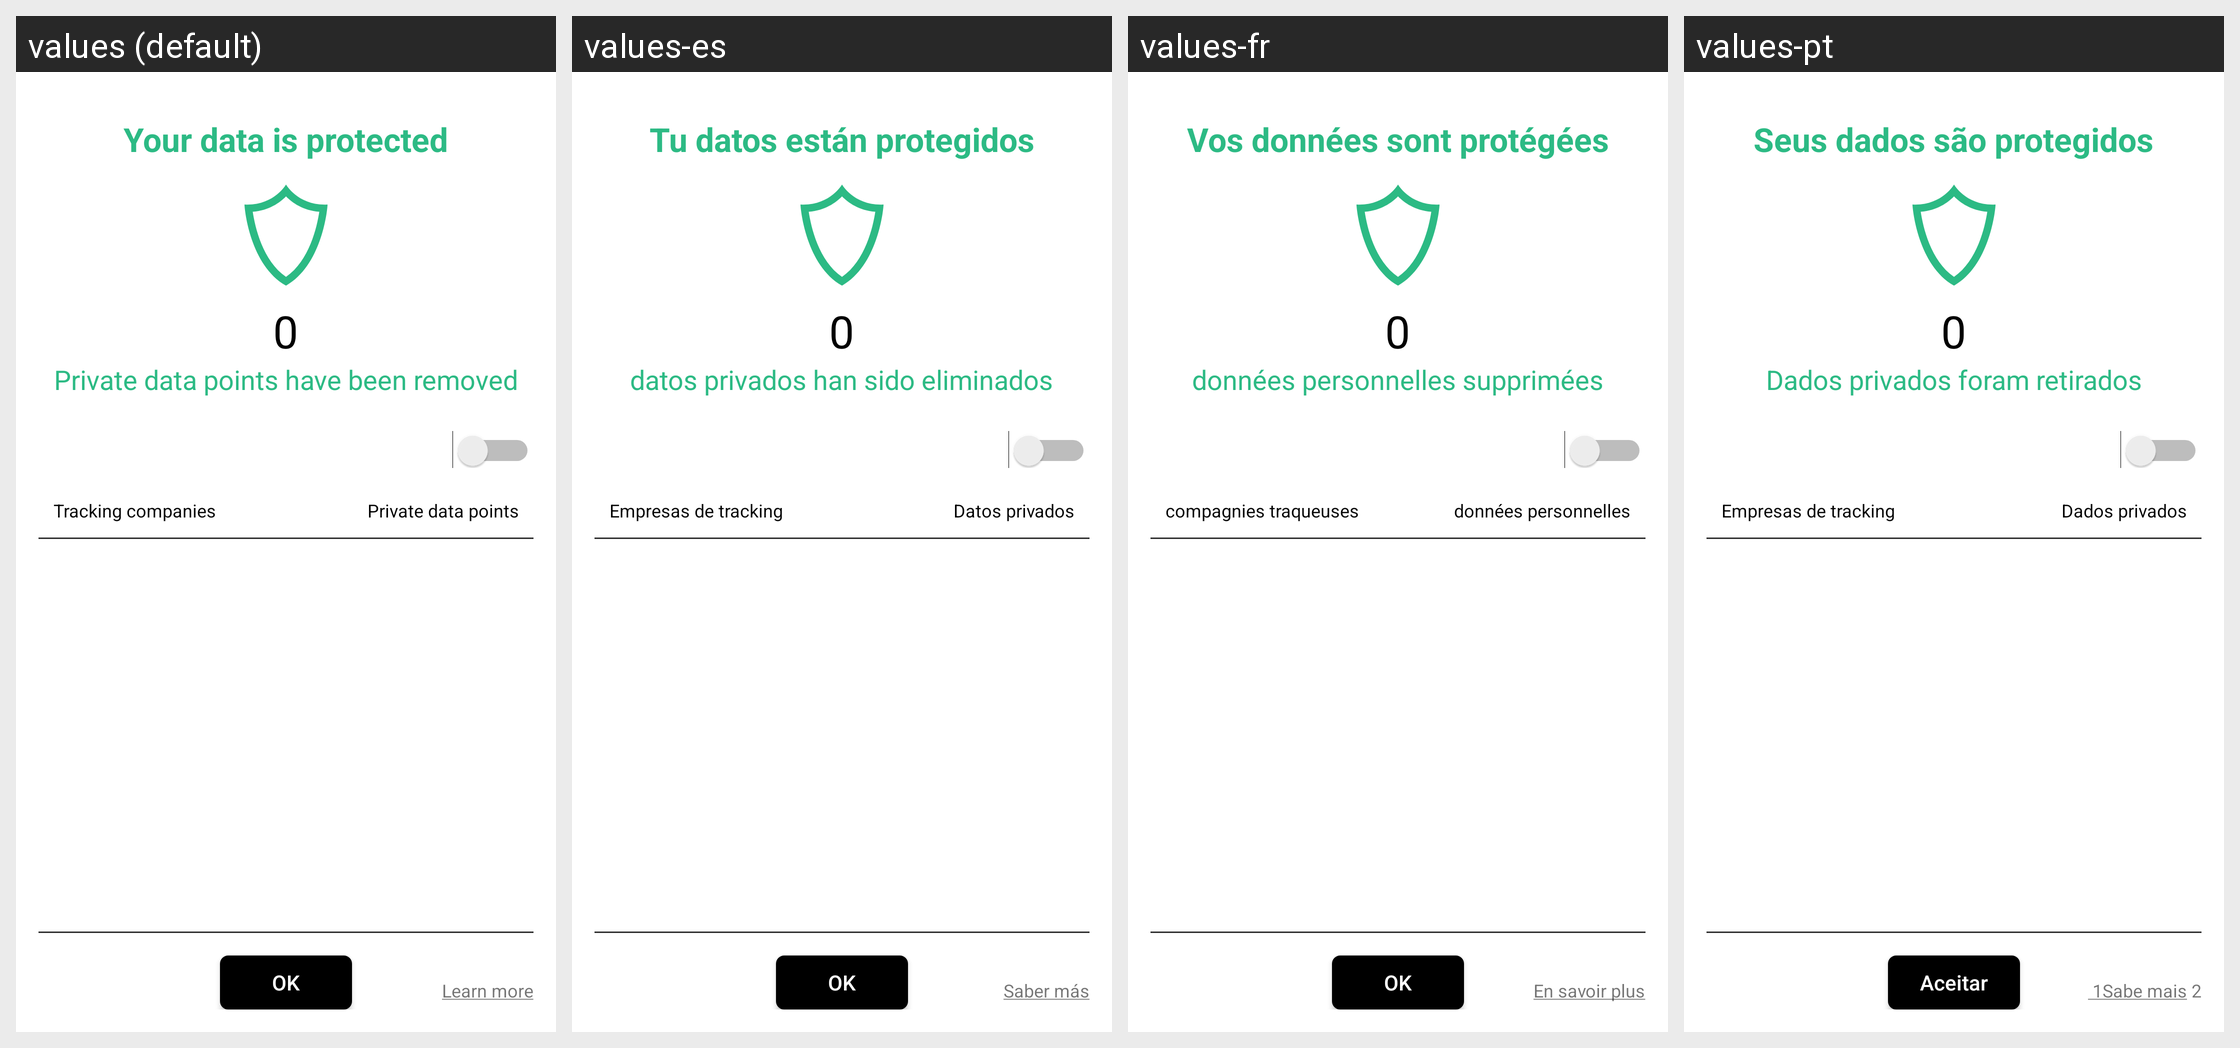

Strings drawn on this Android screen and how each of the app's shown locales translates them:
Android screen res/layout/anti_tracking_dialog.xml rendered under 4 locales, left to right: values (default), values-es, values-fr, values-pt. Device: Nexus 5 (rendered at 1080×1920; each locale shown at half size, 540×960, under a caption strip naming it); theme Theme.MaterialComponents.DayNight.NoActionBar.
Other locales in the repository, not shown: values-de, values-it, values-pl, values-ru.
Strings drawn on this screen, with the default value and each locale's value (text and hints the layout hard-codes, and strings that could not be matched under every locale, appear in the picture but are not listed):

antitracking_header
  values: Your data is protected
  values-es: Tu datos están protegidos
  values-fr: Vos données sont protégées
  values-pt: Seus dados são protegidos

antitracking_datapoints
  values: Private data points have been removed
  values-es: datos privados han sido eliminados
  values-fr: données personnelles supprimées
  values-pt: Dados privados foram retirados

action_ok
  values: OK
  values-es: OK
  values-fr: OK
  values-pt: Aceitar

antitracking_tracking_companies
  values: Tracking companies
  values-es: Empresas de tracking
  values-fr: compagnies traqueuses
  values-pt: Empresas de tracking

antitracking_datapoints_count
  values: Private data points
  values-es: Datos privados
  values-fr: données personnelles
  values-pt: Dados privados
